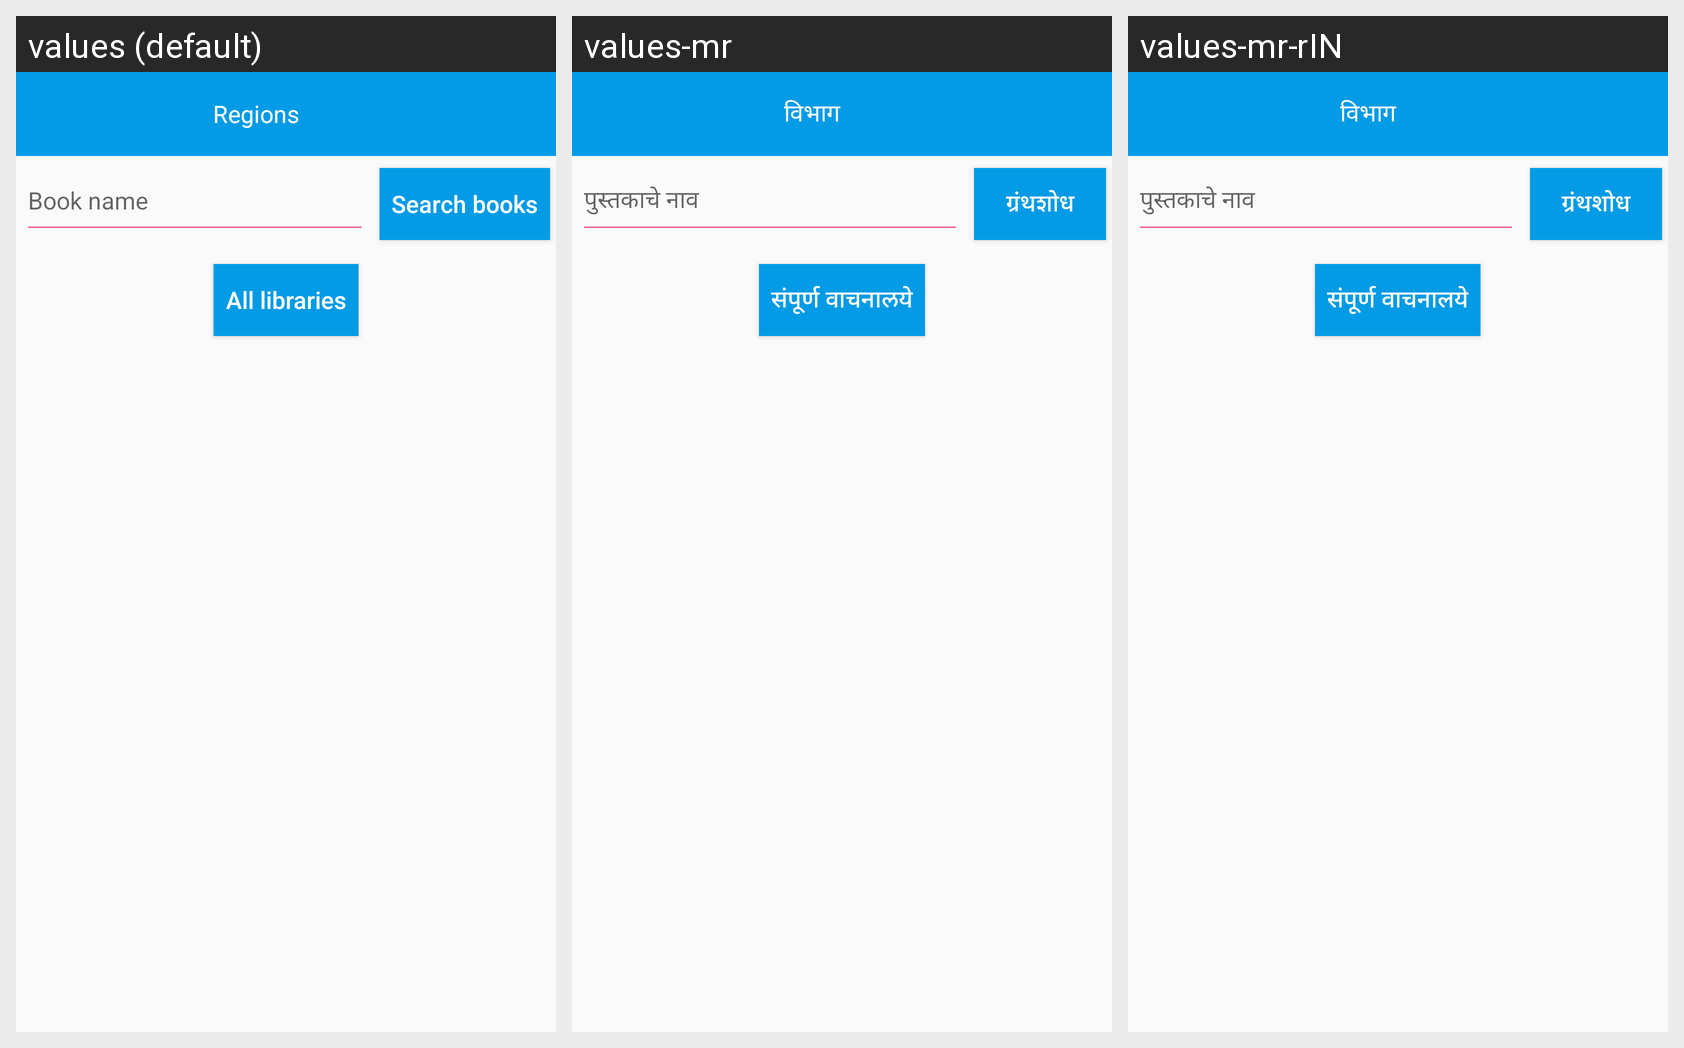

The Android screen above is rendered under several locales of the same app. Produce the string resources it draws, with the default and per-locale values.
Android screen res/layout/activity_regions.xml rendered under 3 locales, left to right: values (default), values-mr, values-mr-rIN. Device: Nexus 5 (rendered at 1080×1920; each locale shown at half size, 540×960, under a caption strip naming it); theme NoActionBar.
Strings drawn on this screen, with the default value and each locale's value (text and hints the layout hard-codes, and strings that could not be matched under every locale, appear in the picture but are not listed):

regions
  values: Regions
  values-mr: विभाग
  values-mr-rIN: विभाग

book_name
  values: Book name
  values-mr: पुस्तकाचे नाव
  values-mr-rIN: पुस्तकाचे नाव

search_books
  values: Search books
  values-mr: ग्रंथशोध
  values-mr-rIN: ग्रंथशोध

all_libraries
  values: All libraries
  values-mr: संपूर्ण वाचनालये
  values-mr-rIN: संपूर्ण वाचनालये
